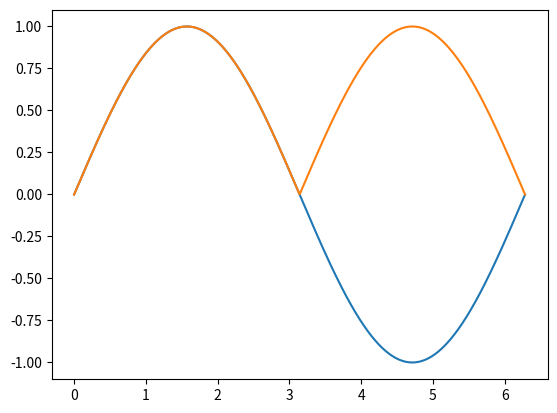
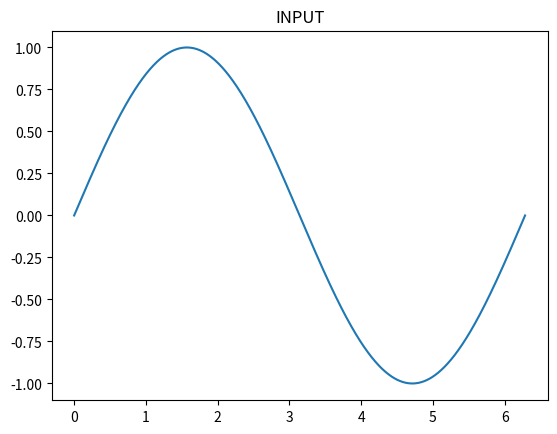
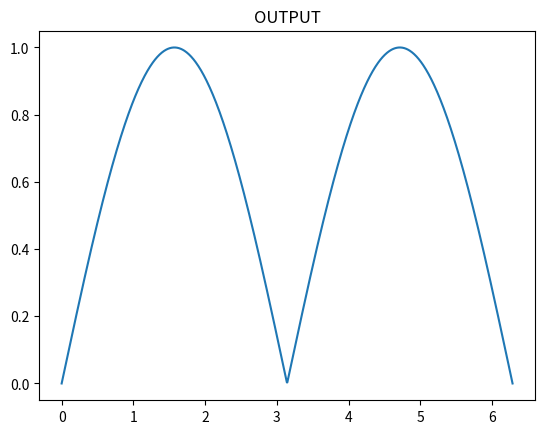

These figures' Python source, in order:
import matplotlib.pyplot as plt
import numpy as np

plt.figure()
pi=np.pi
x=np.linspace(0,2*pi,1000)
y=np.sin(x)
z=abs(y)
plt.plot(x,y)
plt.plot(x,z)
plt.show()

plt.figure()
plt.plot(x,y)
plt.title("INPUT")
plt.show()
plt.figure()
plt.plot(x,z)
plt.title("OUTPUT")
plt.show()
